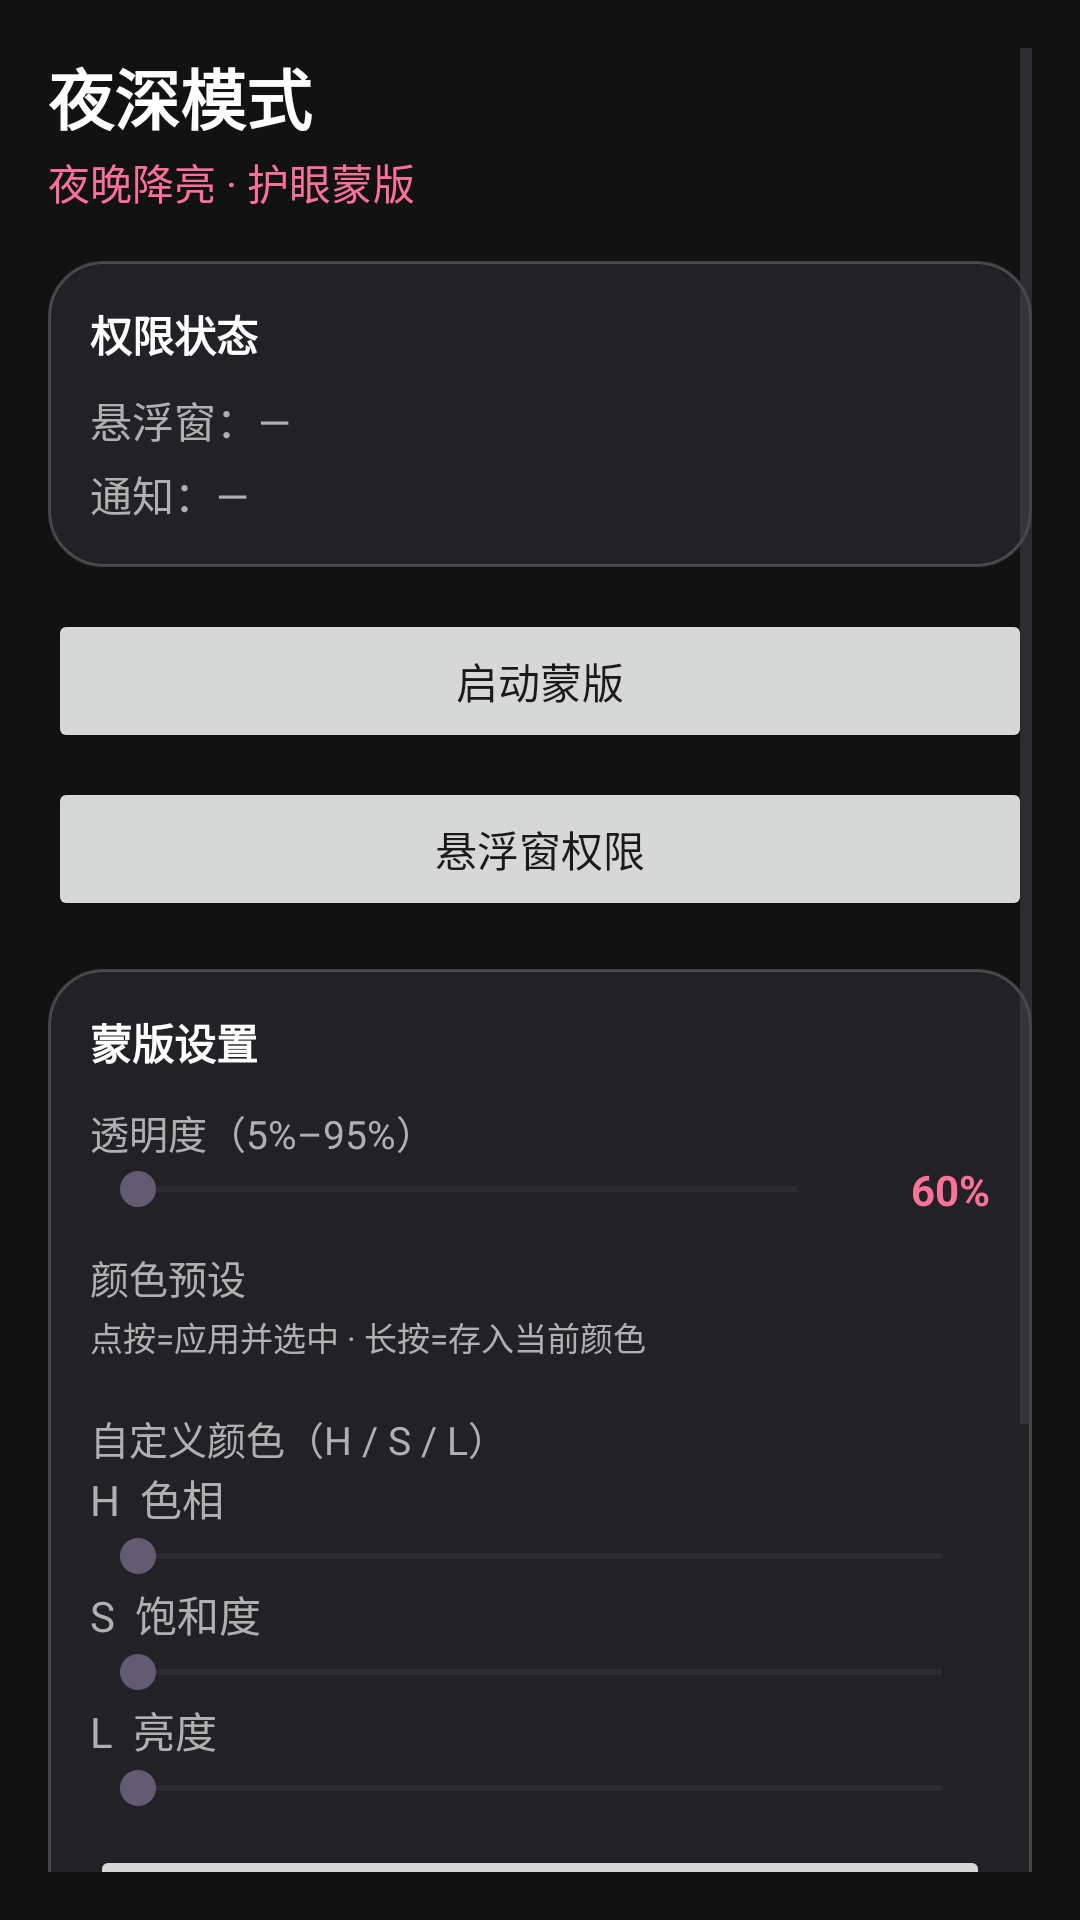

Produce the Android XML layout that renders to this screen, including the resource entries it uses.
<!-- AndroidManifest.xml: application theme Theme.DarkMask -->
<!-- res/layout/activity_main.xml -->
<ScrollView xmlns:android="http://schemas.android.com/apk/res/android"
    android:layout_width="match_parent"
    android:layout_height="match_parent"
    android:background="@color/bg_dark"
    android:padding="16dp">

    <LinearLayout
        android:layout_width="match_parent"
        android:layout_height="wrap_content"
        android:orientation="vertical">

        <TextView
            android:layout_width="wrap_content"
            android:layout_height="wrap_content"
            android:text="@string/app_name"
            android:textColor="@color/text_primary"
            android:textSize="22sp"
            android:textStyle="bold" />

        <TextView
            android:layout_width="wrap_content"
            android:layout_height="wrap_content"
            android:layout_marginTop="2dp"
            android:text="夜晚降亮 · 护眼蒙版"
            android:textColor="@color/accent" />

        
        <LinearLayout
            android:layout_width="match_parent"
            android:layout_height="wrap_content"
            android:layout_marginTop="16dp"
            android:background="@drawable/bg_card"
            android:orientation="vertical"
            android:padding="14dp">

            <TextView
                android:layout_width="wrap_content"
                android:layout_height="wrap_content"
                android:text="权限状态"
                android:textColor="@color/text_primary"
                android:textStyle="bold" />

            <TextView
                android:id="@+id/tv_status_overlay"
                android:layout_width="wrap_content"
                android:layout_height="wrap_content"
                android:layout_marginTop="8dp"
                android:text="悬浮窗：—"
                android:textColor="@color/text_secondary" />

            <TextView
                android:id="@+id/tv_status_notif"
                android:layout_width="wrap_content"
                android:layout_height="wrap_content"
                android:layout_marginTop="4dp"
                android:text="通知：—"
                android:textColor="@color/text_secondary" />
        </LinearLayout>

        <Button
            android:id="@+id/btn_toggle"
            android:layout_width="match_parent"
            android:layout_height="wrap_content"
            android:layout_marginTop="14dp"
            android:text="启动蒙版"
            android:textColor="@color/btn_text" />

        <Button
            android:id="@+id/btn_perm_overlay"
            android:layout_width="match_parent"
            android:layout_height="wrap_content"
            android:layout_marginTop="8dp"
            android:text="悬浮窗权限"
            android:textColor="@color/btn_text" />

        
        <LinearLayout
            android:layout_width="match_parent"
            android:layout_height="wrap_content"
            android:layout_marginTop="16dp"
            android:background="@drawable/bg_card"
            android:orientation="vertical"
            android:padding="14dp">

            <TextView
                android:layout_width="wrap_content"
                android:layout_height="wrap_content"
                android:text="蒙版设置"
                android:textColor="@color/text_primary"
                android:textStyle="bold" />

            <TextView
                android:layout_width="wrap_content"
                android:layout_height="wrap_content"
                android:layout_marginTop="10dp"
                android:text="透明度（5%–95%）"
                android:textColor="@color/text_secondary"
                android:textSize="13sp" />

            <LinearLayout
                android:layout_width="match_parent"
                android:layout_height="wrap_content"
                android:gravity="center_vertical"
                android:orientation="horizontal">

                <SeekBar
                    android:id="@+id/seek_opacity"
                    android:layout_width="0dp"
                    android:layout_height="wrap_content"
                    android:layout_weight="1"
                    android:max="90" />

                <TextView
                    android:id="@+id/tv_opacity_val"
                    android:layout_width="48dp"
                    android:layout_height="wrap_content"
                    android:gravity="end"
                    android:text="60%"
                    android:textColor="@color/accent"
                    android:textStyle="bold" />
            </LinearLayout>

            <TextView
                android:layout_width="wrap_content"
                android:layout_height="wrap_content"
                android:layout_marginTop="10dp"
                android:text="颜色预设"
                android:textColor="@color/text_secondary"
                android:textSize="13sp" />

            <TextView
                android:layout_width="wrap_content"
                android:layout_height="wrap_content"
                android:layout_marginTop="2dp"
                android:text="点按=应用并选中 · 长按=存入当前颜色"
                android:textColor="@color/text_secondary"
                android:textSize="11sp" />

            <LinearLayout
                android:id="@+id/ll_presets"
                android:layout_width="match_parent"
                android:layout_height="wrap_content"
                android:layout_marginTop="6dp"
                android:orientation="horizontal" />

            <TextView
                android:layout_width="wrap_content"
                android:layout_height="wrap_content"
                android:layout_marginTop="10dp"
                android:text="自定义颜色（H / S / L）"
                android:textColor="@color/text_secondary"
                android:textSize="13sp" />

            <TextView android:layout_width="wrap_content" android:layout_height="wrap_content"
                android:text="H  色相" android:textColor="@color/text_secondary" />
            <SeekBar android:id="@+id/seek_h" android:layout_width="match_parent"
                android:layout_height="wrap_content" android:max="360" />

            <TextView android:layout_width="wrap_content" android:layout_height="wrap_content"
                android:text="S  饱和度" android:textColor="@color/text_secondary" />
            <SeekBar android:id="@+id/seek_s" android:layout_width="match_parent"
                android:layout_height="wrap_content" android:max="100" />

            <TextView android:layout_width="wrap_content" android:layout_height="wrap_content"
                android:text="L  亮度" android:textColor="@color/text_secondary" />
            <SeekBar android:id="@+id/seek_l" android:layout_width="match_parent"
                android:layout_height="wrap_content" android:max="100" />

            <Button
                android:id="@+id/btn_save_slot"
                android:layout_width="match_parent"
                android:layout_height="wrap_content"
                android:layout_marginTop="10dp"
                android:text="保存颜色预设"
                android:textColor="@color/btn_text" />

            <Switch
                android:id="@+id/sw_hidefab"
                android:layout_width="match_parent"
                android:layout_height="wrap_content"
                android:layout_marginTop="10dp"
                android:text="隐藏悬浮按钮"
                android:textColor="@color/text_primary"
                android:textSize="13sp" />
        </LinearLayout>

        <TextView
            android:layout_width="wrap_content"
            android:layout_height="wrap_content"
            android:layout_marginTop="12dp"
            android:text="悬浮按钮：点按=打开控制面板，长按=启用/关闭蒙版，拖动可自由悬停（靠近边缘自动收边）。"
            android:textColor="@color/text_secondary"
            android:textSize="12sp" />

        <Button
            android:id="@+id/btn_exit"
            android:layout_width="match_parent"
            android:layout_height="wrap_content"
            android:layout_marginTop="16dp"
            android:layout_marginBottom="24dp"
            android:backgroundTint="#B00020"
            android:text="退出程序"
            android:textColor="#FFFFFF" />
    </LinearLayout>
</ScrollView>
<!-- resources referenced by this layout -->
<resources>
  <color name="accent">#FB7299</color>
  <color name="bg_dark">#121212</color>
  <color name="btn_text">#1A1A1A</color>
  <color name="text_primary">#FFFFFF</color>
  <color name="text_secondary">#B0B0B0</color>
  <!-- drawable bg_card (drawable) -->
  <shape xmlns:android="http://schemas.android.com/apk/res/android" android:shape="rectangle">
      <solid android:color="#F2232328"/>
      <corners android:radius="18dp"/>
      <stroke android:width="1dp" android:color="#33FFFFFF"/>
  </shape>
  <string name="app_name">夜深模式</string>
  <style name="Theme.DarkMask" parent="Theme.Material3.Light.NoActionBar">
          <item name="colorPrimary">#1A1A1A</item>
          <item name="colorOnPrimary">#FFFFFF</item>
          <item name="colorPrimaryDark">#1A1A1A</item>
          <item name="android:colorBackground">@color/bg_dark</item>
          <item name="android:textColor">@color/text_primary</item>
          <item name="android:statusBarColor">@color/bg_dark</item>
          <item name="android:windowLightStatusBar">true</item>
      </style>
</resources>
